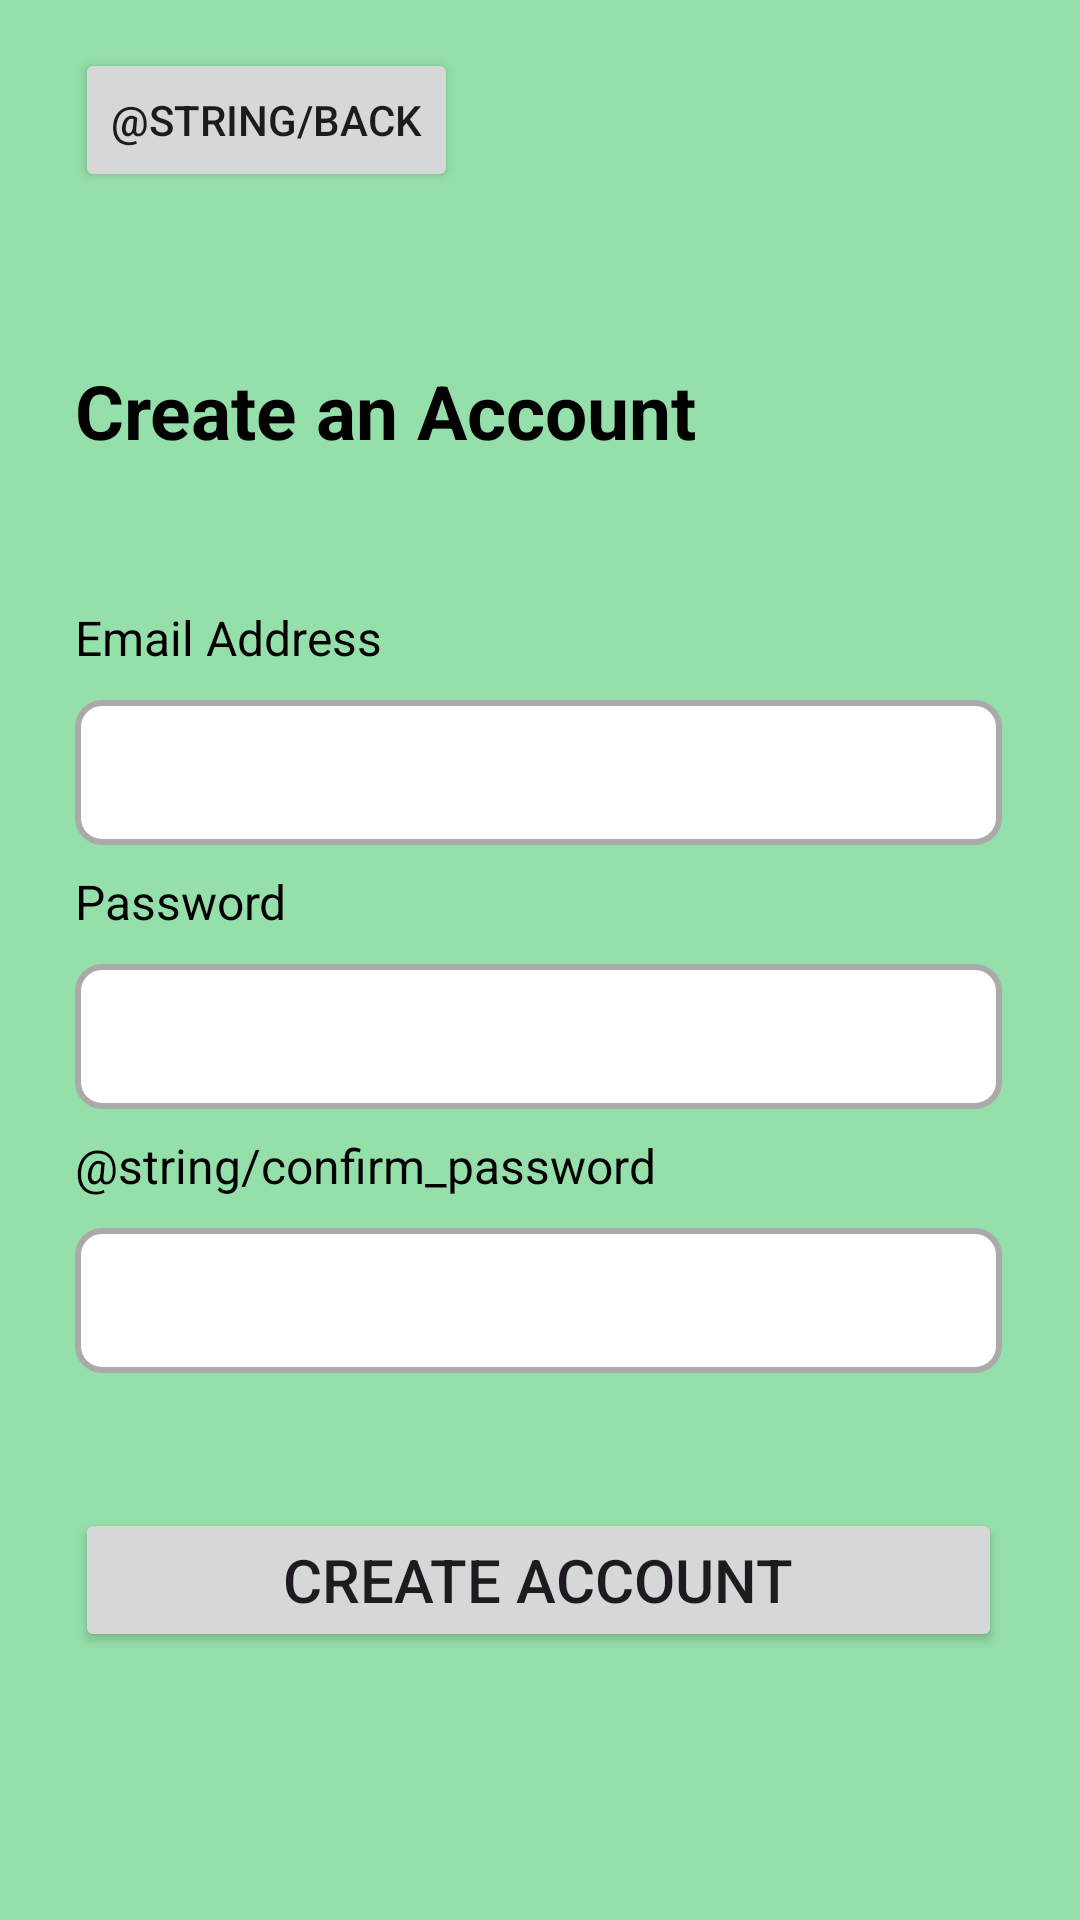

Produce the Android XML layout that renders to this screen, including the resource entries it uses.
<!-- AndroidManifest.xml: application theme Theme.COOKED -->
<!-- res/layout/activity_create_account.xml -->
<?xml version="1.0" encoding="utf-8"?>
<LinearLayout xmlns:android="http://schemas.android.com/apk/res/android"
    android:layout_width="match_parent"
    android:layout_height="match_parent"
    android:background="#95DFAA"
    android:orientation="vertical"
    android:padding="16dp"
    android:paddingStart="25dp">

    <Button
        android:id="@+id/back_create_account"
        android:layout_width="wrap_content"
        android:layout_height="wrap_content"
        android:text="@string/back"
        />

    <TextView
        android:layout_width="wrap_content"
        android:layout_height="wrap_content"
        android:text="Create an Account"
        android:textSize="25sp"
        android:textStyle="bold"
        android:layout_marginTop="16dp"
        android:textColor="@color/black"
        android:paddingTop="40dp"
        />

    <TextView
        android:layout_width="wrap_content"
        android:layout_height="wrap_content"
        android:text="@string/email_address_header"
        android:layout_marginTop="8dp"
        android:textColor="@color/black"
        android:textSize="16dp"
        android:paddingTop="40dp"
        />

    <EditText
        android:id="@+id/email_address_create_account"
        android:layout_width="match_parent"
        android:layout_height="wrap_content"
        android:background="@drawable/rounded_edittext"
        android:padding="12dp"
        android:layout_marginTop="10dp"
        android:layout_marginEnd="10dp"
        />

    <TextView
        android:layout_width="wrap_content"
        android:layout_height="wrap_content"
        android:text="@string/password_header"
        android:layout_marginTop="8dp"
        android:textColor="@color/black"
        android:textSize="16dp"
        />

    <EditText
        android:id="@+id/password_create_account"
        android:inputType="textPassword"
        android:layout_width="match_parent"
        android:layout_height="wrap_content"
        android:background="@drawable/rounded_edittext"
        android:padding="12dp"
        android:layout_marginTop="10dp"
        android:layout_marginEnd="10dp"
        />

    <TextView
        android:layout_width="wrap_content"
        android:layout_height="wrap_content"
        android:text="@string/confirm_password"
        android:layout_marginTop="8dp"
        android:textColor="@color/black"
        android:textSize="16dp"
        />

    <EditText
        android:id="@+id/confirm_password_create_account"
        android:inputType="textPassword"
        android:layout_width="match_parent"
        android:layout_height="wrap_content"
        android:background="@drawable/rounded_edittext"
        android:padding="12dp"
        android:layout_marginTop="10dp"
        android:layout_marginEnd="10dp"
        />






    <Button
        android:id="@+id/create_account_button"
        android:layout_width="match_parent"
        android:layout_height="wrap_content"
        android:text="Create Account"
        android:textSize="20dp"
        android:layout_marginEnd="10dp"
        android:layout_marginTop="45dp"
        />



</LinearLayout>
<!-- resources referenced by this layout -->
<resources>
  <color name="black">#FF000000</color>
  <!-- drawable rounded_edittext (drawable) -->
  <?xml version="1.0" encoding="utf-8"?>
  <shape xmlns:android="http://schemas.android.com/apk/res/android">
      <solid android:color="#FFFFFF"/> 
      <corners android:radius="8dp"/>  
      <stroke android:color="@android:color/darker_gray" android:width="2dp"/> 
  </shape>
  <string name="email_address_header">Email Address</string>
  <string name="password_header">Password</string>
  <style name="Theme.COOKED" parent="Base.Theme.COOKED" />
  <style name="Base.Theme.COOKED" parent="Theme.Material3.DayNight.NoActionBar">
          
          
      </style>
</resources>
